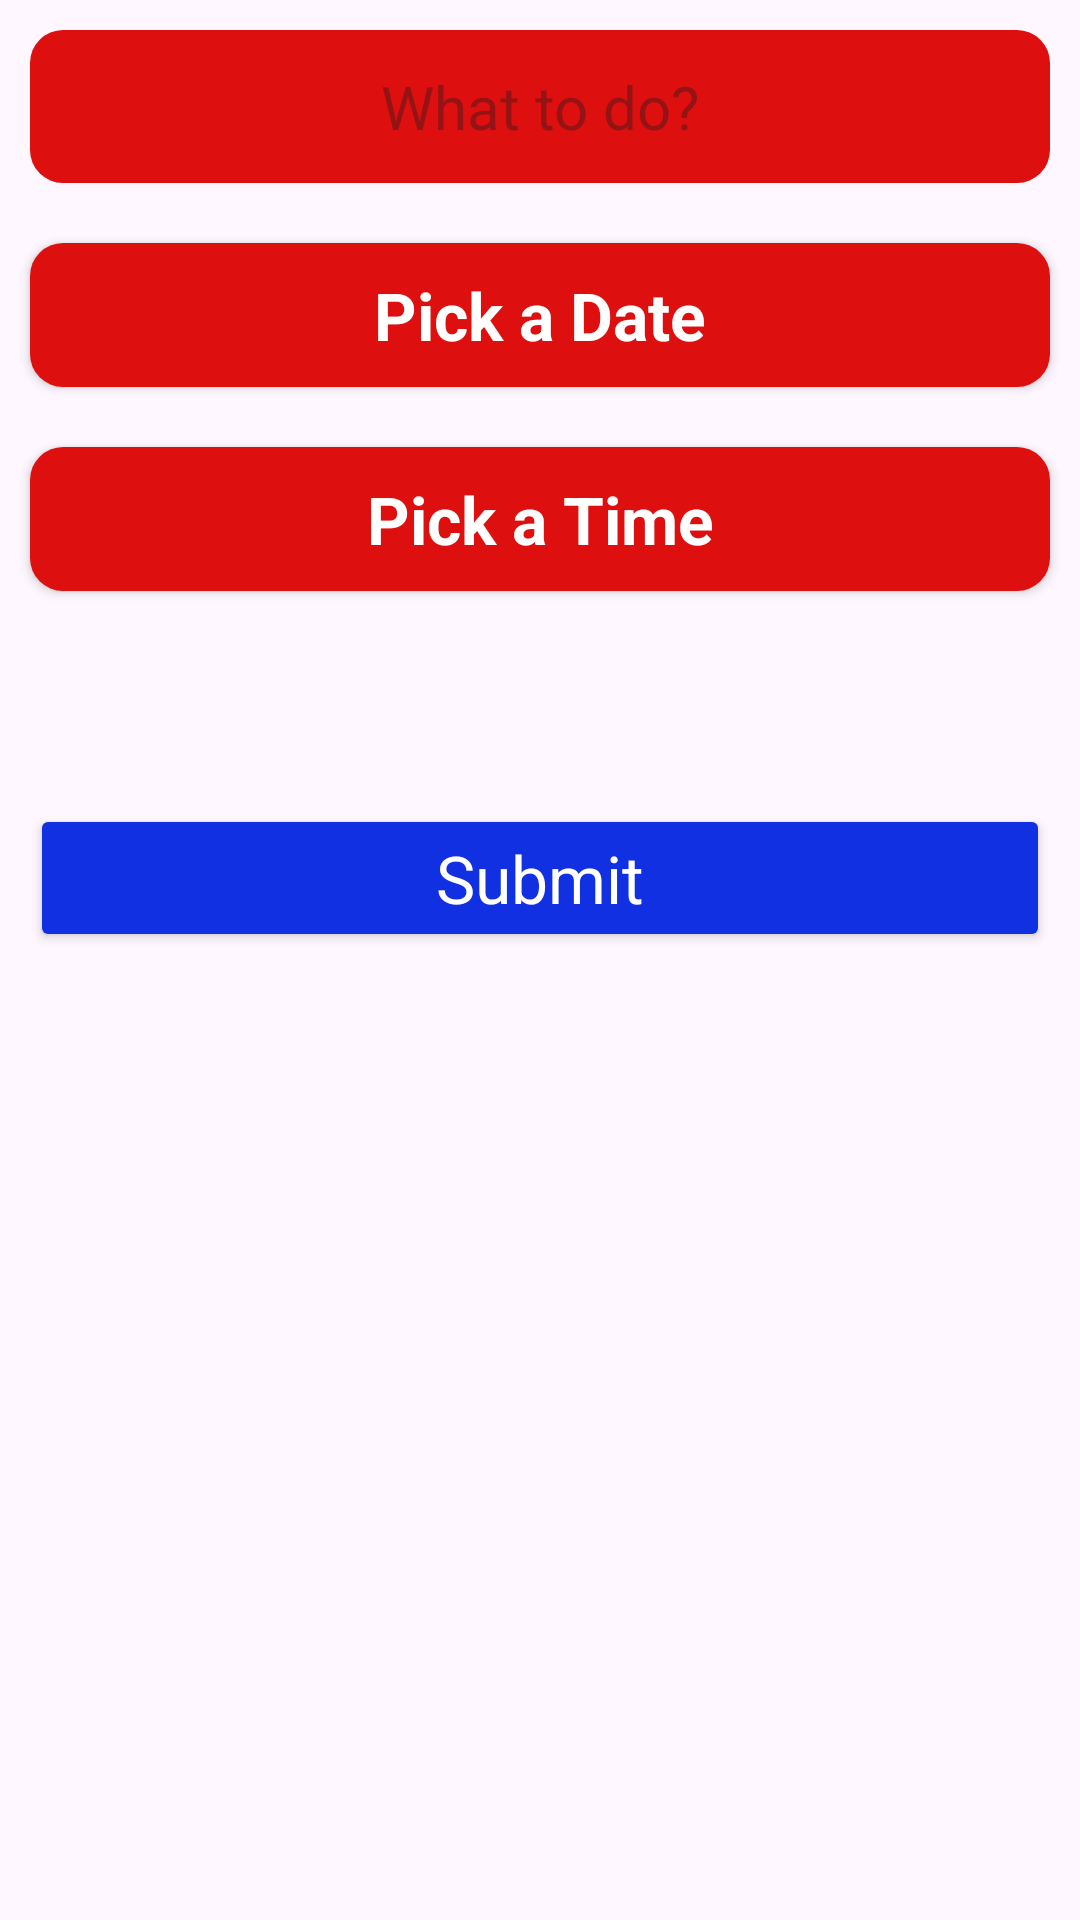

Produce the Android XML layout that renders to this screen, including the resource entries it uses.
<!-- AndroidManifest.xml: application theme Theme.NootTodo -->
<!-- res/layout/fragment_add.xml -->
<?xml version="1.0" encoding="utf-8"?>
<LinearLayout xmlns:android="http://schemas.android.com/apk/res/android"
    xmlns:tools="http://schemas.android.com/tools"
    android:layout_width="match_parent"
    android:layout_height="match_parent"
    android:orientation="vertical"
    tools:context=".AddFragment">

    <EditText
        android:id="@+id/titleET"
        android:layout_width="match_parent"
        android:layout_height="wrap_content"
        android:layout_margin="10dp"
        android:background="@drawable/et_bg"
        android:hint="What to do?"
        android:inputType="text"
        android:padding="12dp"
        android:textAlignment="center"
        android:textSize="20sp" />

    <androidx.appcompat.widget.AppCompatButton
        android:id="@+id/dateBtn"
        android:layout_width="match_parent"
        android:layout_height="wrap_content"
        android:layout_margin="10dp"
        android:background="@drawable/et_bg"
        android:text="Pick a Date"
        android:textAppearance="@style/TextAppearance.Material3.TitleLarge"
        android:textColor="@color/white"
        android:textStyle="bold" />


    <androidx.appcompat.widget.AppCompatButton
        android:id="@+id/timeBtn"
        android:layout_width="match_parent"
        android:layout_height="wrap_content"
        android:layout_margin="10dp"
        android:background="@drawable/et_bg"
        android:text="Pick a Time"
        android:textAppearance="@style/TextAppearance.Material3.TitleLarge"
        android:textColor="@color/white"
        android:textStyle="bold" />


    <androidx.appcompat.widget.AppCompatButton
        android:id="@+id/submitBtn"
        android:layout_width="match_parent"
        android:layout_height="wrap_content"
        android:layout_marginHorizontal="10dp"
        android:layout_marginTop="61dp"
        android:backgroundTint="#1030E1"
        android:text="Submit"
        android:textAllCaps="false"
        android:textAppearance="@style/TextAppearance.Material3.TitleLarge"
        android:textColor="@color/white" />



</LinearLayout>
<!-- resources referenced by this layout -->
<resources>
  <!-- drawable et_bg (drawable) -->
  <?xml version="1.0" encoding="utf-8"?>
  <shape xmlns:android="http://schemas.android.com/apk/res/android">
  <solid android:color="#DD0F0F"/>
      <corners android:radius="11dp"/>
  </shape>
  <style name="Theme.NootTodo" parent="Base.Theme.NootTodo" />
  <style name="Base.Theme.NootTodo" parent="Theme.Material3.DayNight.NoActionBar">
          
          
      </style>
  <!-- not gathered from this repository: default colours our renderer supplied (Android Studio template values) -->
  <color name="white">#FFFFFFFF</color>
</resources>
